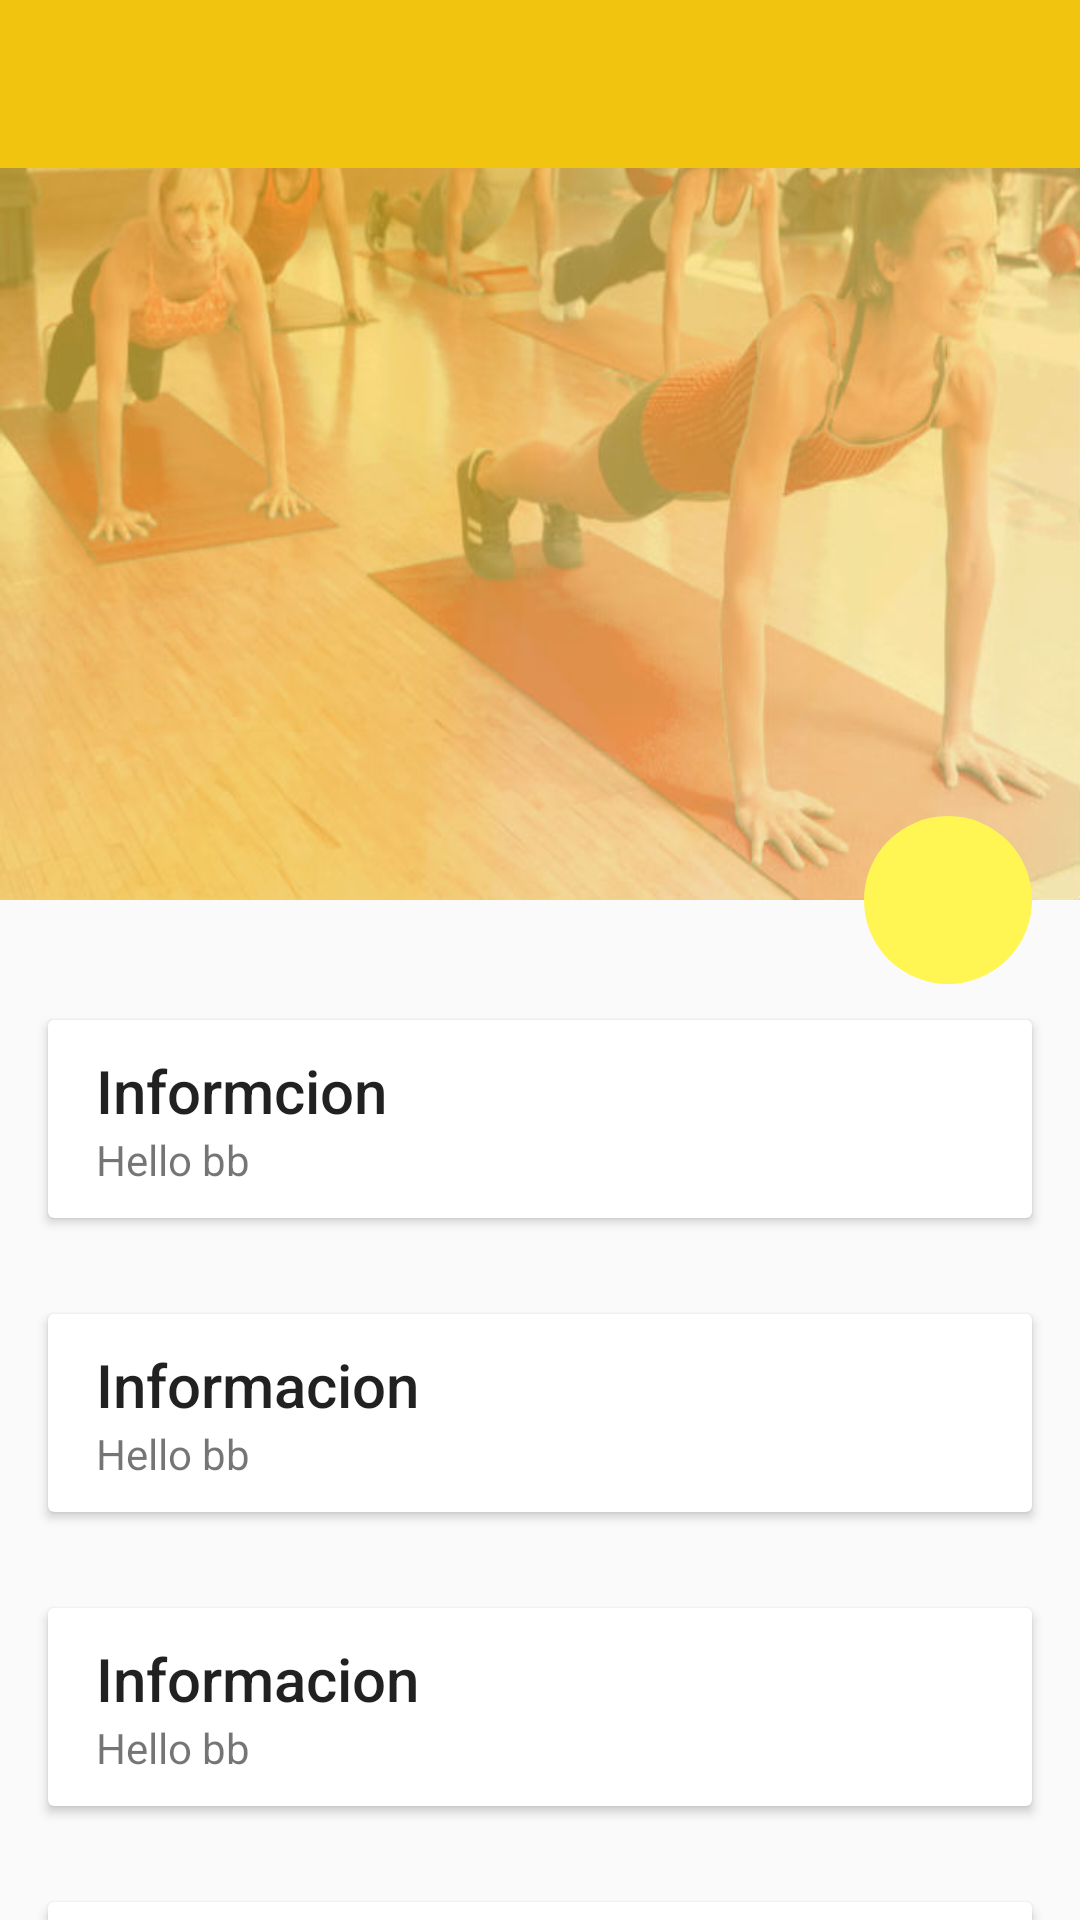

This screen was rendered from an Android layout file. Write that file and the resources it references.
<!-- AndroidManifest.xml: application theme AppTheme -->
<!-- res/layout/activity_activity.xml -->
<?xml version="1.0" encoding="utf-8"?>
<android.support.design.widget.CoordinatorLayout xmlns:android="http://schemas.android.com/apk/res/android"
    xmlns:app="http://schemas.android.com/apk/res-auto"
    android:id="@+id/coordinator"
    android:layout_width="match_parent"
    app:theme="@style/AppThemeMostaza"
    android:layout_height="match_parent"
    android:fitsSystemWindows="true">


    
    <android.support.v4.widget.NestedScrollView
        android:id="@+id/scroll"
        android:layout_width="match_parent"
        android:layout_height="match_parent"
        android:layout_below="@+id/app_bar"
        app:layout_behavior="@string/appbar_scrolling_view_behavior">

        <LinearLayout
            android:layout_width="match_parent"
            android:layout_height="match_parent"
            android:orientation="vertical"
            android:paddingTop="24dp">

        
        <android.support.v7.widget.CardView
            android:layout_width="match_parent"
            android:layout_height="wrap_content"
            android:layout_margin="@dimen/card_margin">

            <LinearLayout
                style="@style/Widget.CardContent"
                android:layout_width="match_parent"
                android:layout_height="wrap_content">
                
                <TextView
                    android:layout_width="match_parent"
                    android:layout_height="wrap_content"
                    android:text="Informcion"
                    android:textAppearance="@style/TextAppearance.AppCompat.Title" />
                
                <TextView
                    android:layout_width="match_parent"
                    android:layout_height="wrap_content"
                    android:text="Hello bb" />

            </LinearLayout>

        </android.support.v7.widget.CardView>

            <android.support.v7.widget.CardView
                android:layout_width="match_parent"
                android:layout_height="wrap_content"
                android:layout_margin="@dimen/card_margin">

                <LinearLayout
                    style="@style/Widget.CardContent"
                    android:layout_width="match_parent"
                    android:layout_height="wrap_content">
                    
                    <TextView
                        android:layout_width="match_parent"
                        android:layout_height="wrap_content"
                        android:text="Informacion"
                        android:textAppearance="@style/TextAppearance.AppCompat.Title" />
                    
                    <TextView
                        android:layout_width="match_parent"
                        android:layout_height="wrap_content"
                        android:text="Hello bb" />

                </LinearLayout>

            </android.support.v7.widget.CardView>

            <android.support.v7.widget.CardView
                android:layout_width="match_parent"
                android:layout_height="wrap_content"
                android:layout_margin="@dimen/card_margin">

                <LinearLayout
                    style="@style/Widget.CardContent"
                    android:layout_width="match_parent"
                    android:layout_height="wrap_content">
                    
                    <TextView
                        android:layout_width="match_parent"
                        android:layout_height="wrap_content"
                        android:text="Informacion"
                        android:textAppearance="@style/TextAppearance.AppCompat.Title" />
                    
                    <TextView
                        android:layout_width="match_parent"
                        android:layout_height="wrap_content"
                        android:text="Hello bb" />

                </LinearLayout>

            </android.support.v7.widget.CardView>

            <android.support.v7.widget.CardView
                android:layout_width="match_parent"
                android:layout_height="wrap_content"
                android:layout_margin="@dimen/card_margin">

                <LinearLayout
                    style="@style/Widget.CardContent"
                    android:layout_width="match_parent"
                    android:layout_height="wrap_content">
                    
                    <TextView
                        android:layout_width="match_parent"
                        android:layout_height="wrap_content"
                        android:text="Informacion"
                        android:textAppearance="@style/TextAppearance.AppCompat.Title" />
                    
                    <TextView
                        android:layout_width="match_parent"
                        android:layout_height="wrap_content"
                        android:text="Hello bb" />

                </LinearLayout>

            </android.support.v7.widget.CardView>

        </LinearLayout>

        

    </android.support.v4.widget.NestedScrollView>

    
    <android.support.design.widget.AppBarLayout
        android:id="@+id/app_bar"
        android:layout_width="wrap_content"
        android:layout_height="300dp"
        android:background="@drawable/excercise"
        android:fitsSystemWindows="true"
        android:theme="@style/ThemeOverlay.AppCompat.Dark.ActionBar">

        
        <android.support.design.widget.CollapsingToolbarLayout
            android:id="@+id/collapser"
            android:layout_width="match_parent"
            android:layout_height="match_parent"
            android:fitsSystemWindows="true"
            app:contentScrim="?attr/colorPrimary"
            app:expandedTitleMarginEnd="64dp"
            app:expandedTitleMarginStart="48dp"
            app:layout_scrollFlags="scroll|exitUntilCollapsed">

            
            <android.support.v7.widget.Toolbar
                xmlns:app="http://schemas.android.com/apk/res-auto"
                android:id="@+id/toolbar_exercise"
                android:layout_width="match_parent"
                android:layout_height="?attr/actionBarSize"
                android:background="@color/colorMostaza"
                app:layout_collapseMode="pin"
                app:theme="@style/AppThemeMostaza"
                app:popupTheme="@style/ThemeOverlay.AppCompat.Light"
                />

            
            <ImageView
                android:id="@+id/image_paralax"
                android:layout_width="match_parent"
                android:layout_height="match_parent"
                android:fitsSystemWindows="true"
                android:scaleType="centerCrop"
                app:layout_collapseMode="parallax" />


        </android.support.design.widget.CollapsingToolbarLayout>


    </android.support.design.widget.AppBarLayout>

    
    <android.support.design.widget.FloatingActionButton
        android:id="@+id/fab"
        android:layout_width="@dimen/size_fab"
        android:layout_height="@dimen/size_fab"
        android:layout_margin="@dimen/fab_margin"
        app:borderWidth="0dp"
        app:elevation="@dimen/fab_elevation"
        app:layout_anchor="@id/app_bar"
        style="@style/AppTheme"
        app:layout_anchorGravity="bottom|right|end" />



</android.support.design.widget.CoordinatorLayout>
<!-- resources referenced by this layout -->
<resources>
  <color name="colorMostaza">#f1c40f</color>
  <dimen name="card_margin">16dp</dimen>
  <dimen name="fab_margin">16dp</dimen>
  <dimen name="size_fab">56dp</dimen>
  <!-- drawable excercise: jpg bitmap (drawable, 48310 bytes) -->
  <style name="AppTheme" parent="Theme.AppCompat.Light.DarkActionBar">
          
          <item name="windowActionBar">false</item>
          <item name="windowNoTitle">true</item>
          <item name="colorPrimary">@color/colorPrimary</item>
          <item name="colorPrimaryDark">@color/colorPrimaryDark</item>
          <item name="colorAccent">@color/colorAccent</item>
      </style>
  <style name="AppThemeMostaza" parent="Theme.AppCompat.Light.DarkActionBar">
          
          <item name="windowActionBar">false</item>
          <item name="windowNoTitle">true</item>
          <item name="colorPrimary">@color/colorMostaza</item>
          <item name="colorPrimaryDark">@color/colorDarkMoztaza</item>
          <item name="colorAccent">@color/colorAmarillo</item>
      </style>
  <style name="Widget.CardContent" parent="android:Widget">
          <item name="android:paddingLeft">16dp</item>
          <item name="android:paddingRight">16dp</item>
          <item name="android:paddingTop">10dp</item>
          <item name="android:paddingBottom">10dp</item>
          <item name="android:orientation">vertical</item>
      </style>
  <color name="colorPrimary">#9c64a6</color>
  <color name="colorPrimaryDark">#ce93d8</color>
  <color name="colorAccent">#ffc4ff</color>
  <color name="colorDarkMoztaza">#ba9400</color>
  <color name="colorAmarillo">#fff653</color>
</resources>
